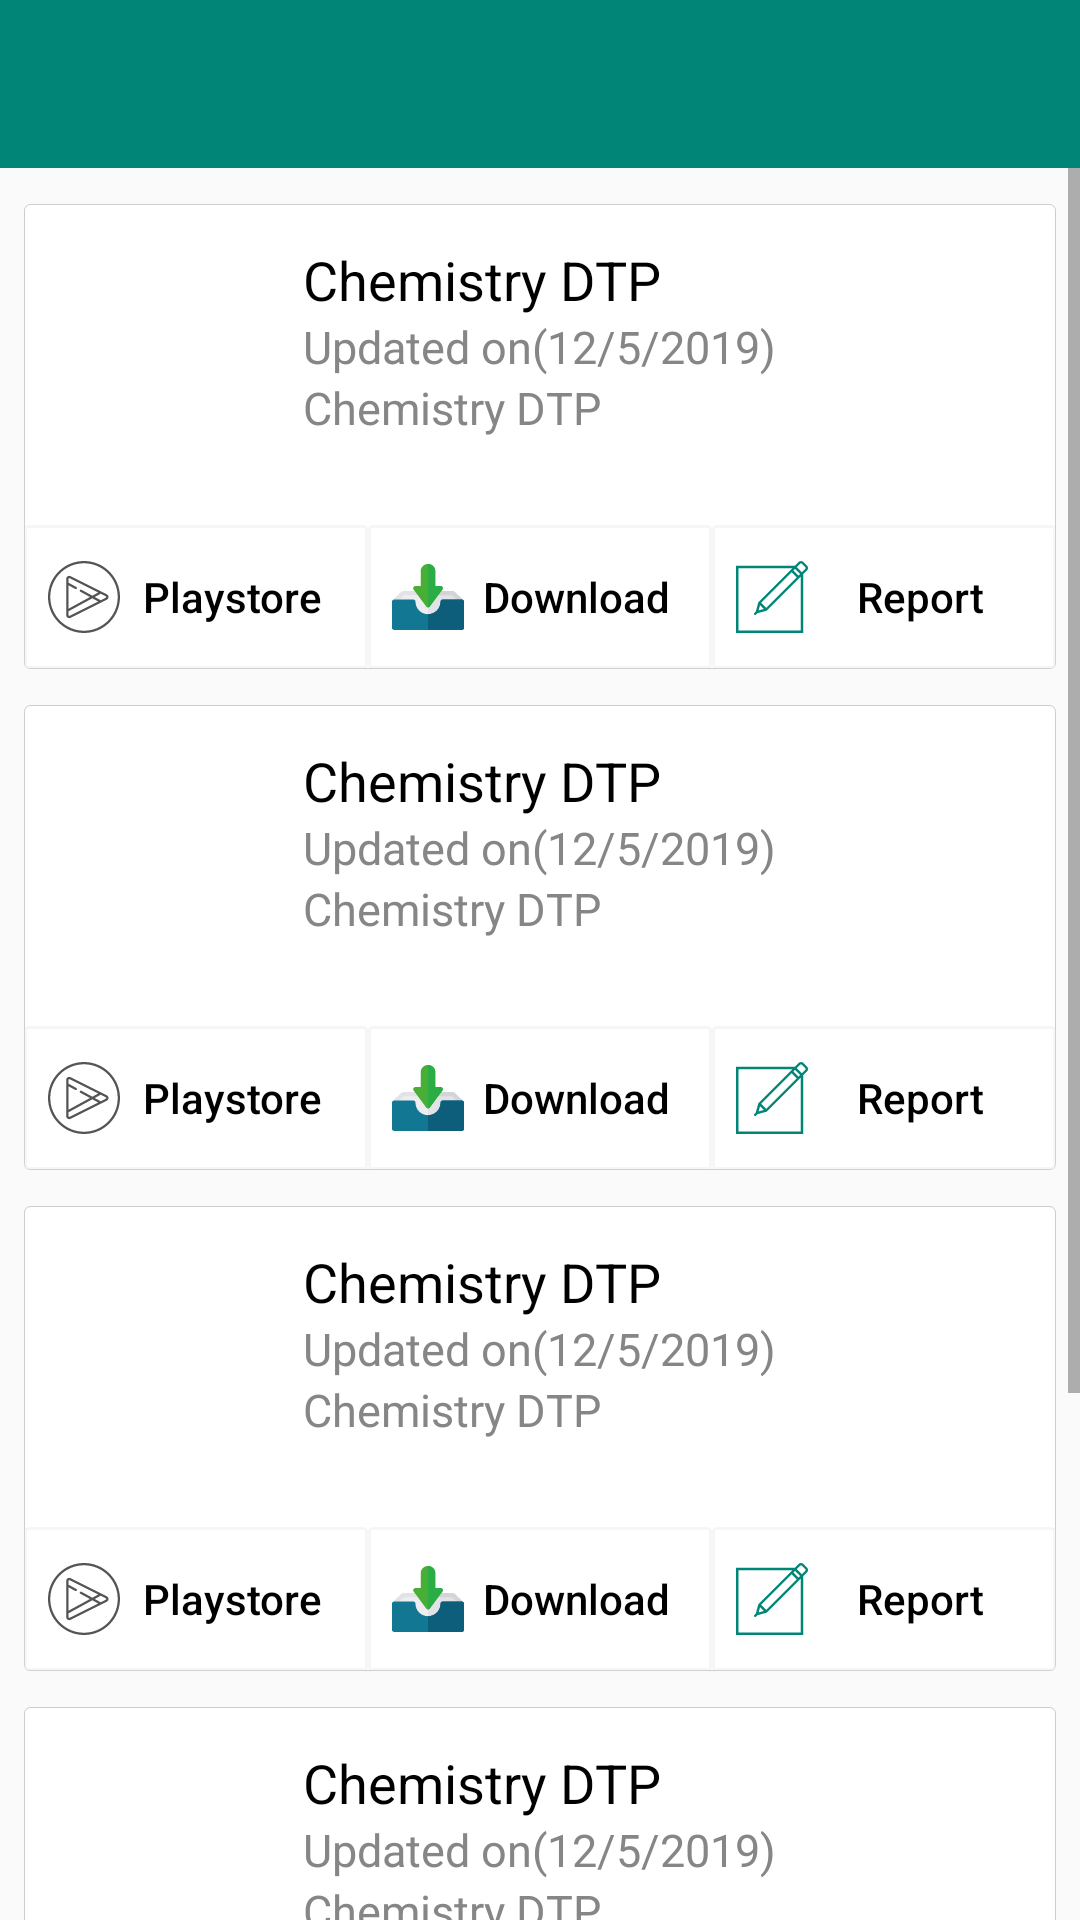

Layout XML and referenced resources for this Android screen:
<!-- AndroidManifest.xml: activity theme NoActionBar -->
<!-- res/layout/activity_main.xml -->
<?xml version="1.0" encoding="utf-8"?>
<android.support.constraint.ConstraintLayout
        xmlns:android="http://schemas.android.com/apk/res/android"
        xmlns:tools="http://schemas.android.com/tools"
        xmlns:app="http://schemas.android.com/apk/res-auto"
        android:layout_width="match_parent"
        android:layout_height="match_parent"
        tools:context=".MainActivity">

    <android.support.design.widget.AppBarLayout
            android:id="@+id/uni_info_action_bar"
            android:layout_width="match_parent"
            android:layout_height="wrap_content"
            android:background="@color/colorPrimary"
            android:theme="@style/AppTheme.AppBarOverlay"
            app:layout_constraintTop_toTopOf="parent"
            app:layout_constraintStart_toStartOf="parent"
            app:layout_constraintEnd_toEndOf="parent">

        <android.support.v7.widget.Toolbar
                android:layout_width="match_parent"
                android:layout_height="?attr/actionBarSize"
                android:padding="8dp"
                app:popupTheme="@style/AppTheme.PopupOverlay"
                app:logo="@drawable/app_logo"
                >

        </android.support.v7.widget.Toolbar>

    </android.support.design.widget.AppBarLayout>

    <ScrollView
            android:layout_width="match_parent"
            android:layout_height="0dp"
            app:layout_constraintBottom_toBottomOf="parent"
            app:layout_constraintTop_toBottomOf="@+id/uni_info_action_bar">

        <LinearLayout
                android:orientation="vertical"
                android:layout_width="match_parent"
                android:layout_height="match_parent"
                android:layout_marginBottom="8dp"
                >

            <include layout="@layout/app_available_item"/>

            <include layout="@layout/app_available_item"/>

            <include layout="@layout/app_available_item"/>

            <include layout="@layout/app_available_item"/>

            <include layout="@layout/app_available_item"/>

        </LinearLayout>
    </ScrollView>

</android.support.constraint.ConstraintLayout>
<!-- res/layout/app_available_item.xml (included above) -->
<?xml version="1.0" encoding="utf-8"?>
<android.support.constraint.ConstraintLayout xmlns:android="http://schemas.android.com/apk/res/android"
    xmlns:app="http://schemas.android.com/apk/res-auto"
    android:layout_width="match_parent"
    android:layout_height="wrap_content"
    android:layout_marginLeft="8dp"
    android:layout_marginTop="12dp"
    android:layout_marginRight="8dp"
    android:background="@drawable/card_background_style">


    <ImageView
        android:id="@+id/img"
        android:layout_width="75dp"
        android:layout_height="75dp"
        android:layout_marginStart="8dp"
        android:layout_marginLeft="8dp"
        android:layout_marginTop="8dp"
        android:src="@mipmap/ic_launcher_round"
        app:layout_constraintStart_toStartOf="parent"
        app:layout_constraintTop_toTopOf="parent" />

    <LinearLayout
        android:layout_width="wrap_content"
        android:layout_height="wrap_content"
        android:layout_marginStart="10dp"
        android:layout_marginLeft="10dp"
        android:orientation="vertical"
        app:layout_constraintBottom_toBottomOf="@+id/img"
        app:layout_constraintStart_toEndOf="@+id/img"
        app:layout_constraintTop_toTopOf="@+id/img">

        <TextView
            android:id="@+id/appName"
            android:layout_width="wrap_content"
            android:layout_height="wrap_content"
            android:text="Chemistry DTP"
            android:textColor="#000"
            android:textSize="18sp" />

        <TextView
            android:id="@+id/appUpdateTime"
            android:layout_width="wrap_content"
            android:layout_height="wrap_content"
            android:text="Updated on(12/5/2019)"
            android:textColor="#868686"
            android:textSize="15sp" />

        <TextView
            android:id="@+id/appVersion"
            android:layout_width="wrap_content"
            android:layout_height="wrap_content"
            android:text="Chemistry DTP"
            android:textColor="#868686"
            android:textSize="15sp" />


    </LinearLayout>

    <LinearLayout
        android:id="@+id/linearLayout"
        android:layout_width="match_parent"
        android:layout_height="wrap_content"
        android:layout_marginTop="24dp"
        app:layout_constraintTop_toBottomOf="@+id/img">

        <Button
            android:id="@+id/btnPlaystore"
            android:layout_width="match_parent"
            android:layout_height="wrap_content"
            android:layout_weight="1"
            android:background="@drawable/btn_rectangle"
            android:drawableLeft="@drawable/ic_playstore"
            android:elevation="1dp"
            android:padding="8dp"
            android:text="Playstore"
            android:textAllCaps="false"
            android:textColor="#000" />

        <Button
            android:id="@+id/btnDownload"
            android:layout_width="match_parent"
            android:layout_height="wrap_content"
            android:layout_weight="1"
            android:background="@drawable/btn_rectangle"
            android:drawableLeft="@drawable/ic_download"
            android:elevation="1dp"
            android:padding="8dp"
            android:text="Download"
            android:textAllCaps="false"
            android:textColor="#000" />

        <Button
            android:id="@+id/btnReport"
            android:layout_width="match_parent"
            android:layout_height="wrap_content"

            android:layout_weight="1"
            android:background="@drawable/btn_rectangle"
            android:drawableLeft="@drawable/ic_pencil"
            android:elevation="1dp"
            android:padding="8dp"
            android:text="Report"
            android:textAllCaps="false"
            android:textColor="#000" />

    </LinearLayout>

</android.support.constraint.ConstraintLayout>
<!-- resources referenced by this layout -->
<resources>
  <color name="colorPrimary">#008577</color>
  <!-- drawable btn_rectangle (drawable) -->
  <?xml version="1.0" encoding="utf-8"?>
  <shape xmlns:android="http://schemas.android.com/apk/res/android">
  
      <corners android:radius="1dp" />
  
      <solid android:color="#fff" />
      <stroke
          android:width="1dp"
          android:color="#44DBDBDB" />
  
  </shape>
  <!-- drawable card_background_style (drawable) -->
  <?xml version="1.0" encoding="utf-8"?>
  <shape xmlns:android="http://schemas.android.com/apk/res/android">
      <corners
              android:radius="2dp"/>
      <solid android:color="#fff"/>
      <stroke
              android:color="#4545"
              android:width=".2dp"/>
  </shape>
  <!-- drawable ic_pencil (drawable) -->
  <vector xmlns:android="http://schemas.android.com/apk/res/android"
      android:width="24dp"
      android:height="24dp"
      android:viewportWidth="60.017"
      android:viewportHeight="60.017">
      <path
          android:fillColor="#008577"
          android:pathData="M59.144,3.731l-2.85,-2.851c-1.164,-1.161 -3.057,-1.162 -4.221,0.001l-3.126,3.126H0v56h56V11.097l0.305,-0.305l0,0l2.839,-2.839C60.308,6.789 60.308,4.895 59.144,3.731zM20.047,36.759l3.22,3.22l-4.428,1.208L20.047,36.759zM52.062,12.206L47.82,7.964l1.414,-1.414l4.243,4.242L52.062,12.206zM50.648,13.62L25.192,39.076l-4.242,-4.242L46.406,9.378L50.648,13.62zM54,13.097v44.91H2v-52h44.947L18.829,34.127l-0.188,0.188l-2.121,7.779l-1.226,1.226c-0.391,0.391 -0.391,1.023 0,1.414c0.195,0.195 0.451,0.293 0.707,0.293s0.512,-0.098 0.707,-0.293l1.226,-1.226l7.779,-2.123l26.351,-26.35h0l0.447,-0.447L54,13.097zM57.73,6.539l-2.839,2.839l-4.243,-4.243l2.839,-2.839c0.384,-0.384 1.009,-0.383 1.393,0l2.85,2.85C58.114,5.529 58.114,6.155 57.73,6.539z" />
  </vector>
  <style name="AppTheme.AppBarOverlay" parent="ThemeOverlay.AppCompat.Dark.ActionBar" />
  <style name="AppTheme.PopupOverlay" parent="ThemeOverlay.AppCompat.Light" />
  <style name="NoActionBar" parent="AppTheme">
          <item name="windowNoTitle">true</item>
          <item name="windowActionBar">true</item>
      </style>
  <style name="AppTheme" parent="Theme.AppCompat.Light.DarkActionBar">
          
          <item name="colorPrimary">@color/colorPrimary</item>
          <item name="colorPrimaryDark">@color/colorPrimaryDark</item>
          <item name="colorAccent">@color/colorAccent</item>
      </style>
  <color name="colorPrimaryDark">#00574B</color>
  <color name="colorAccent">#D81B60</color>
</resources>
